Run: headless pygame with SDL's dummy video driver; simulated clock (each Clock.tick advances the game by its frame time, no real sleeping); random seed 0; keys injected as events and as key.get_pressed() state; mouse plan: one left click at the window centre at the start of phase 2, then a move to the lower-right quarter at the start of phase 3.
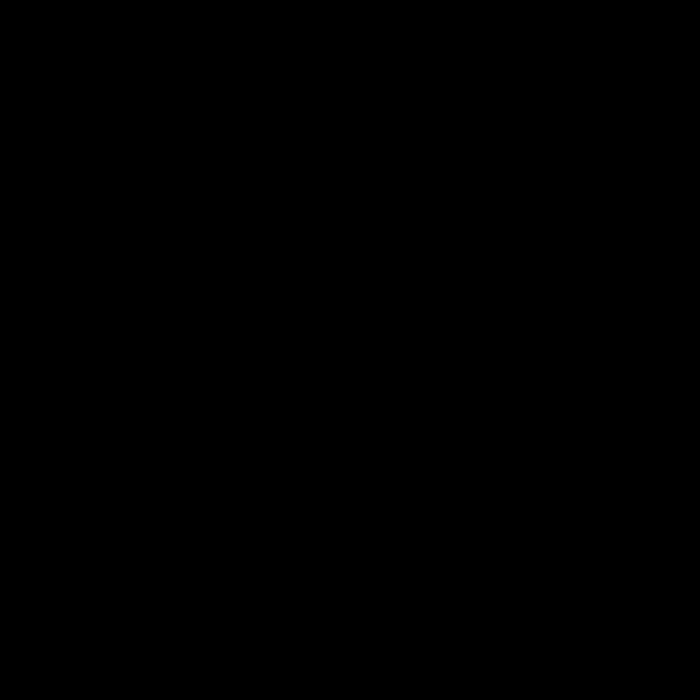
Frame 1 of 4 · flips 1–60 · no input
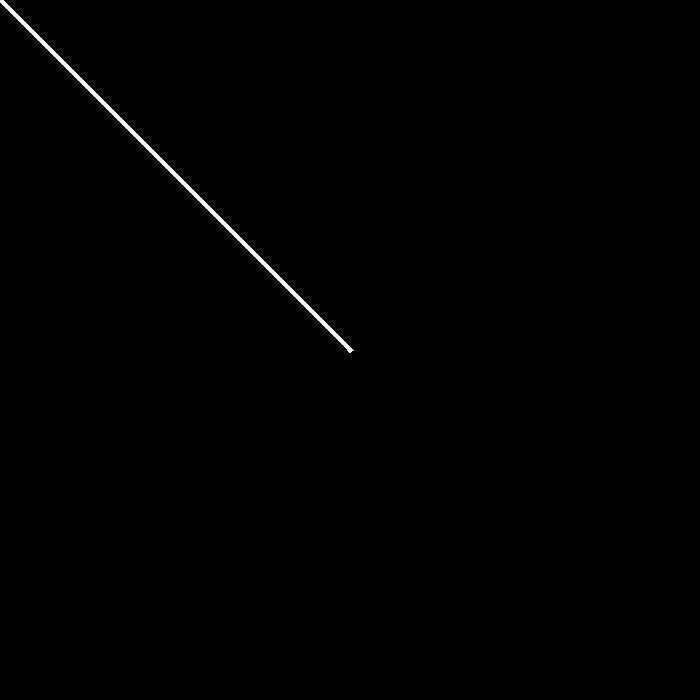
Frame 2 of 4 · flips 61–180 · clicked the window centre · tapped SPACE, RETURN · held RIGHT (→), D
Frame 3 of 4 · flips 181–300 · moved the mouse to the lower-right quarter · held DOWN (↓), S · screen unchanged from frame 2, image omitted
Frame 4 of 4 · flips 301–420 · held LEFT (←), A, UP (↑), W · screen unchanged from frame 3, image omitted

The pygame program that drew these frames:

import pygame
import math

pygame.init()

clock = pygame.time.Clock()
Running = True

pygame.display.set_caption("Unnamed Program")

display_width = 700
display_height = 700

display = pygame.display.set_mode((display_width,display_height))

width = 6
last_pos = 0

while Running:
    mouse_position = pygame.mouse.get_pos()
    if pygame.mouse.get_pressed()[0]:
        pygame.draw.circle(display,(255,255,255),mouse_position, math.floor(width/2))
        if last_pos != 0:
            pygame.draw.line(display,(255,255,255), last_pos, mouse_position, width)
    pygame.display.update()
    last_pos = mouse_position

    for event in pygame.event.get():
        if event.type == pygame.QUIT or pygame.key.get_pressed()[pygame.K_ESCAPE]:
            Running = False

    clock.tick(120)

pygame.quit()
quit()
